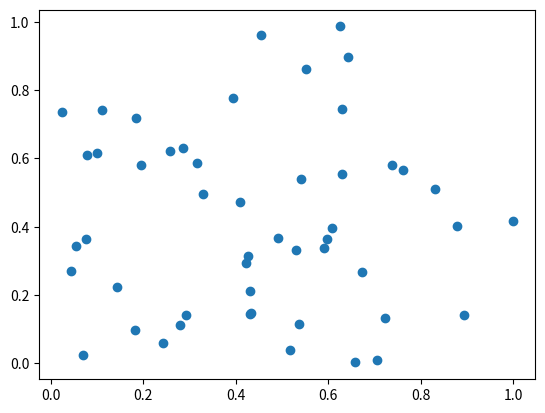

This figure's Python source:
#!/usr/bin/env python
import numpy as np
import matplotlib.pyplot as plt
x = np.random.rand(50)
y = np.random.rand(50)
plt.scatter(x,y)
plt.show()

